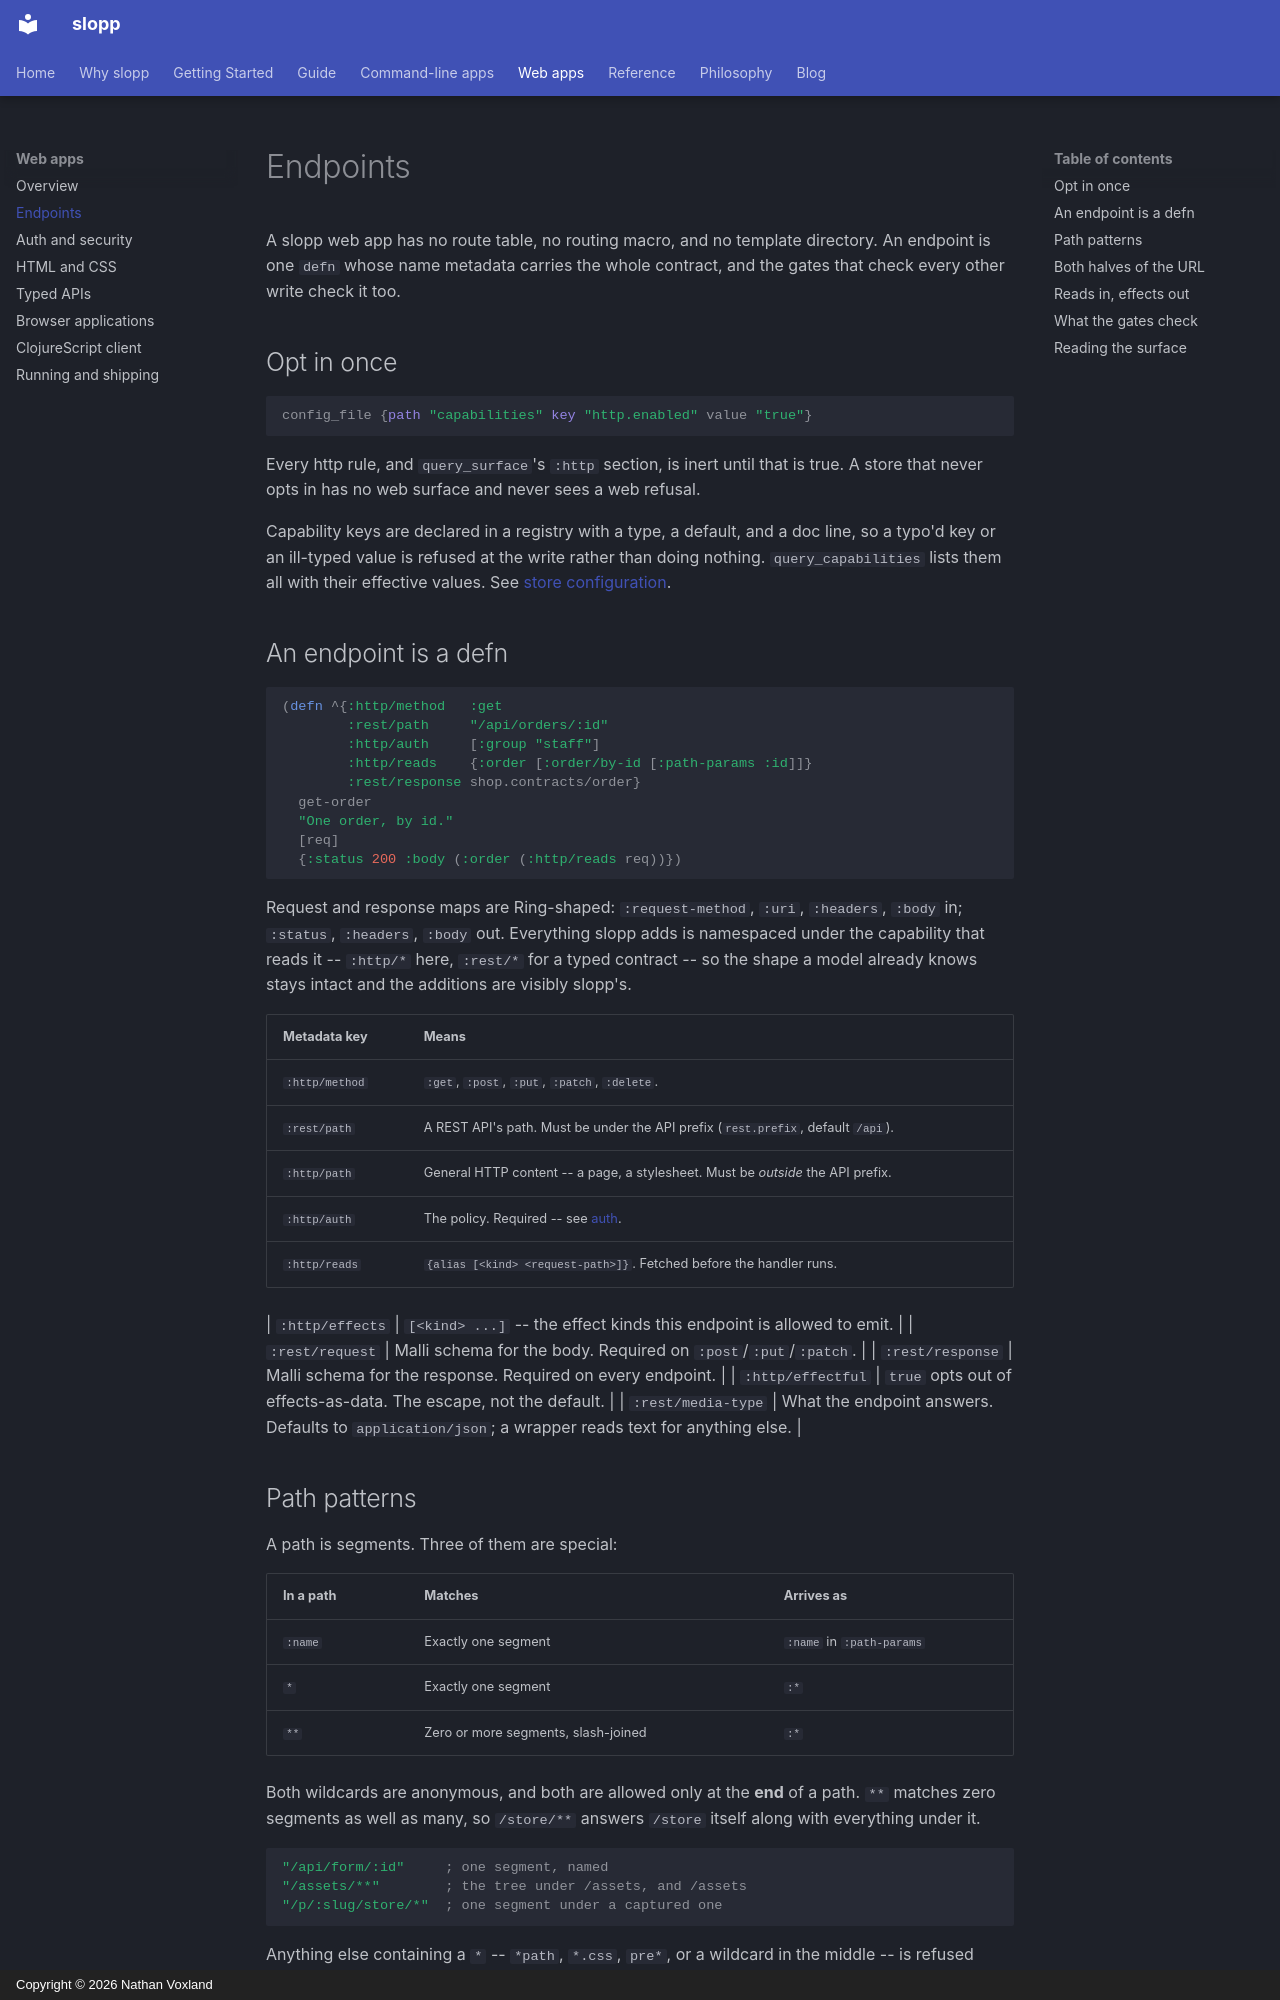

repository: nvoxland/slopp · page: guide/web/endpoints/index.html · generator: mkdocs · copyright: Copyright © 2026 Nathan Voxland

# Endpoints

A slopp web app has no route table, no routing macro, and no template
directory. An endpoint is one `defn` whose name metadata carries the whole
contract, and the gates that check every other write check it too.

## Opt in once

```clj
config_file {path "capabilities" key "http.enabled" value "true"}
```

Every http rule, and `query_surface`'s `:http` section, is inert until that is
true. A store that never opts in has no web surface and never sees a web
refusal.

Capability keys are declared in a registry with a type, a default, and a doc
line, so a typo'd key or an ill-typed value is refused at the write rather than
doing nothing. `query_capabilities` lists them all with their effective values.
See [store configuration](../../reference/config.md#the-capabilities-file).

## An endpoint is a defn

```clj
(defn ^{:http/method   :get
        :rest/path     "/api/orders/:id"
        :http/auth     [:group "staff"]
        :http/reads    {:order [:order/by-id [:path-params :id]]}
        :rest/response shop.contracts/order}
  get-order
  "One order, by id."
  [req]
  {:status 200 :body (:order (:http/reads req))})
```

Request and response maps are Ring-shaped: `:request-method`, `:uri`,
`:headers`, `:body` in; `:status`, `:headers`, `:body` out. Everything slopp
adds is namespaced under the capability that reads it -- `:http/*` here,
`:rest/*` for a typed contract -- so the shape a model already knows stays
intact and the additions are visibly slopp's.

| Metadata key | Means |
|---|---|
| `:http/method` | `:get`, `:post`, `:put`, `:patch`, `:delete`. |
| `:rest/path` | A REST API's path. Must be under the API prefix (`rest.prefix`, default `/api`). |
| `:http/path` | General HTTP content -- a page, a stylesheet. Must be *outside* the API prefix. |
| `:http/auth` | The policy. Required -- see [auth](auth.md). |
| `:http/reads` | `{alias [<kind> <request-path>]}`. Fetched before the handler runs. |

| `:http/effects` | `[<kind> ...]` -- the effect kinds this endpoint is allowed to emit. |
| `:rest/request` | Malli schema for the body. Required on `:post`/`:put`/`:patch`. |
| `:rest/response` | Malli schema for the response. Required on every endpoint. |
| `:http/effectful` | `true` opts out of effects-as-data. The escape, not the default. |
| `:rest/media-type` | What the endpoint answers. Defaults to `application/json`; a wrapper reads text for anything else. |
